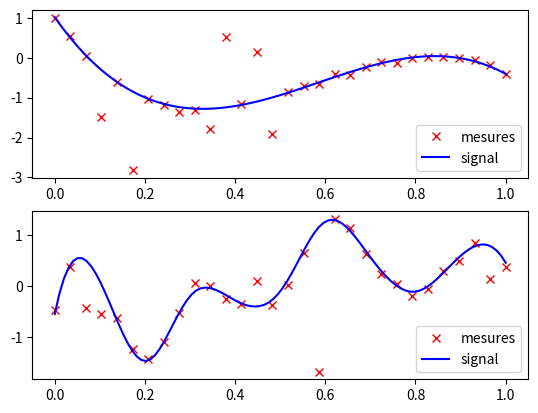
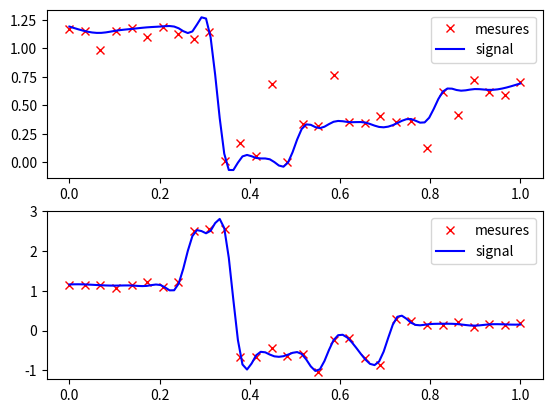

Reproduce these figures in Python, in order.
# -*- coding: utf - 8 -*-
"""
Avril 2020

[redacted]
"""
"""
Creation de signaux aleatoires.
"""

import numpy as np
import scipy as sp
import scipy.signal
import matplotlib.pyplot as plt

def stationary_signal(shape, regularity, noise_func=lambda x: x, seed=None):
    """
    Create samples from stationary signal.

    Parameters
    ----------
    shape : tuple
        Number of samples in 1D or 2D.
    regularity : float
        Scalar number between 0 and 1 to control the regularity of
        the sampled signal; 0 being close to random whereas 1 being
        spatially highly correlated.
    noise_func : function
        Add noise to samples according to function, defaut is no
        noise added.
	seed : integer
		Seed of the random generator, defaut is a random seed.

    Returns
    -------
    pts : tuple of numpy vectors
        x and y coordinates of the samples.
    Zi : numpy array
        Array of samples with size shape.
    f : scipy interpolation function
        analytic spline function which outputs the samples.

    Examples
    --------
    # 1d case example with 20 non noisy samples at 0.6 regularity
    >>> x, z, f = stationary_signal((20,), 0.6)
    # plot results
    >>> plt.plot(x, z, 'bx', label='samples')
    >>> xi = np.arange(0, 1+0.01, 0.01)
    >>> plt.plot(xi, f(xi), 'r', label='analytic function')
    >>> plt.legend()
    """
    # init
    if seed is not None:
        np.random.seed(seed)
    else:
        seed = np.random.rand()
        seed = int(str(seed)[2:10])
        np.random.seed(seed)
    shape = (shape[0], 1) if len(shape) == 1 else shape

    # node points value of spline surface
    shape_node = (int(4 + (1 - regularity) ** 2 * shape[0]),
                  int(4 + (1 - regularity) ** 2 * shape[1]))
    Z = np.random.randn(*shape_node)

    # interpolation
    x, y = np.arange(0, shape_node[1]) / (max(shape_node) - 1), \
           np.arange(0, shape_node[0]) / (max(shape_node) - 1)
    xi, yi = np.linspace(0, shape_node[1] - 1, shape[1]) / (max(shape_node) - 1), \
             np.linspace(0, shape_node[0] - 1, shape[0]) / (max(shape_node) - 1)
    f = sp.interpolate.RectBivariateSpline(y, x, Z)
    Zi = f(yi, xi)

    # reshape
    if shape[0] == 1 or shape[1] == 1:
        pts = xi if shape[0] == 1 else yi
        Zi = Zi.flatten()
        f = sp.interpolate.interp1d(pts, Zi, kind='cubic',
                                    fill_value = "extrapolate")
    else:
        pts = (xi, yi)

    return pts, noise_func(Zi), f, seed


def non_stationary_signal(shape, walk_prob=0.02, switch_prob=0.1, noise_func=lambda x: x, seed=None):
    """
    Create stationary signal samples.

    Parameters
    ----------
    shape : tuple
        Number of samples in 1D or 2D.
    walk_prob : float
        Positive scalar number to control smoothness in stationary
        states.
    switch_prob : float
        Positive scalar number between 0 and 1 to tune frequency
        of transition between stationary states.
    noise_func : function
        Add noise to samples according to function, defaut is no
        noise added.
	seed : integer
		Seed of the random generator, defaut is a random seed.

    Returns
    -------
    pts : tuple of numpy vectors
        x and y coordinates of the samples.
    Z : numpy array
        Array of samples with size shape.
    f : scipy interpolation function
        analytic spline function which outputs the samples.

    Examples
    --------
    # 1d case example with 40 non noisy samples
    >>> x, z, f = non_stationary_signal((40,), switch_prob=0.2)
    # plot results
    >>> plt.plot(x, z, 'bx', label='samples')
    >>> xi = np.arange(0, 1+0.01, 0.01)
    >>> plt.plot(xi, f(xi), 'r', label='analytic function')
    >>> plt.legend()

    """
    # init
    if seed is not None:
        np.random.seed(seed)
    else:
        seed = np.random.rand()
        seed = int(str(seed)[2:10])
        np.random.seed(seed)
    shape = (shape[0], 1) if len(shape) == 1 else shape

    # first dimension
    z_x = np.zeros(shape[0])
    z_x[0] = np.random.randn()
    for x in range(1, shape[0]):
        w = int(np.random.rand() < switch_prob)
        z_x[x] = (1 - w) * (z_x[x - 1] + walk_prob * np.random.randn()) + w * np.random.randn()

    # second dimension
    z_y = np.zeros(shape[1])
    z_y[0] = np.random.randn()
    for y in range(1, shape[1]):
        w = int(np.random.rand() < switch_prob)
        z_y[y] = (1 - w) * (z_y[y - 1] + walk_prob * np.random.randn()) + w * np.random.randn()

    # outer product and spline function
    Z = np.outer(z_x, z_y)
    x, y = np.linspace(0, 1, shape[1]), np.linspace(0, 1, shape[0])

    if shape[0] == 1 or shape[1] == 1:
        Z = Z.flatten()
        pts = np.linspace(0, 1, Z.size)
        f = sp.interpolate.interp1d(pts, Z, kind='cubic')
    else:
        pts = (x, y)
        f = sp.interpolate.RectBivariateSpline(y, x, Z)

    return pts, noise_func(Z), f, seed


def add_bivariate_noise(x, std1, ratio=20, prob=0.15):
    """
    Add bivariate normal noise to x.

    Parameters
    ----------
    x : numpy array
        Samples to which noise is added.
    std1 : float
        Positive scalar value, standard deviation of first distribution.
    ratio : float
        Positive scalar value, ratio between standard deviations of second
        and first distributions.
    prob : float
        Scalar number between 0 and 1, switching probability value between
        the two distributions.

    Returns
    -------
    numpy array of noisy samples.


    Examples
    --------
    # 1d case example with 20 non noisy samples at 0.6 regularity
    >>> x, z, f = stationary_signal((20,), 0.6)
    # add noise with std1=0.1
    >>> zn = add_bivariate_noise(z, 0.1)
    # plot results
    >>> plt.plot(x, z, 'bx', label='samples')
    >>> plt.plot(x, zn, 'ko', label='noisy samples')
    >>> xi = np.arange(0, 1+0.01, 0.01)
    >>> plt.plot(xi, f(xi), 'r', label='analytic function')
    >>> plt.legend()
    """
    # first distribution random values
    noise1 = std1 * np.random.randn(*x.shape)

    # second distribution random values
    noise2 = ratio * std1 * np.random.randn(*x.shape)

    # boolean draw and bivariate noise
    W = np.random.rand(*x.shape) > prob
    noise = noise1 * W + noise2 *~W

    return x + noise


def add_student_noise(x, std, df=1.5):
    """
    Add to x noise drawn with student's t distribution.

    Parameters
    ----------
    x : numpy array
        Samples to which noise is added.
    std : float
        Positive scalar value, standard deviation of the distribution.
    df : float
        Positive scalar value, degree of freedom. Distribution gets closer
        to normal as df goes to infinity.

    Returns
    -------
    numpy array of noisy samples.


    Examples
    --------
    # 1d case example with 20 non noisy samples at 0.6 regularity
    >>> x, z, f = stationary_signal((20,), 0.6)
    # add noise with std1=0.1
    >>> zn = add_student_noise(z, 0.1)
    # plot results
    >>> plt.plot(x, z, 'bx', label='samples')
    >>> plt.plot(x, zn, 'ko', label='noisy samples')
    >>> xi = np.arange(0, 1+0.01, 0.01)
    >>> plt.plot(xi, f(xi), 'r', label='analytic function')
    >>> plt.legend()
    """
    # distribution random values
    noise = std * np.random.standard_t(df, size=x.shape)

    return x + noise

if __name__ == "__main__":

    # STATIONNAIRE

    # definition de la fonction de bruit avec ecart type à 0.05 et probabilité de switch à 15%
    nfunc = lambda x: add_bivariate_noise(x, 0.05, prob=0.15)

    # signal stationnaire bruité de 30 points et régularité à 0.9
    x1, z1, f1, seed = stationary_signal((30, ), 0.9, noise_func=nfunc)
    # signal stationnaire bruité de 30 points et régularité à 0.5
    x2, z2, f2, seed = stationary_signal((30, ), 0.5, noise_func=nfunc)

    # affichage
    xi = np.linspace(0, 1, 100)
    fig, axs = plt.subplots(2, 1)
    axs[0].plot(x1, z1, 'rx', label='mesures')
    axs[0].plot(xi, f1(xi), 'b', label='signal')
    axs[0].legend()
    axs[1].plot(x2, z2, 'rx', label='mesures')
    axs[1].plot(xi, f2(xi), 'b', label='signal')
    axs[1].legend()

    # NON STATIONNAIRE

    # definition de la fonction de bruit avec ecart type à 0.01
    nfunc = lambda x: add_student_noise(x, 0.03)

    # signal non stationnaire bruité de 30 points
    x1, z1, f1, seed = non_stationary_signal((30, ), switch_prob=0.1, noise_func=nfunc)
    # signal non stationnaire bruité de 30 points et probabilité de switch plus grande
    x2, z2, f2, seed = non_stationary_signal((30, ), switch_prob=0.2, noise_func=nfunc)

    # affichage
    xi = np.linspace(0, 1, 100)
    fig, axs = plt.subplots(2, 1)
    axs[0].plot(x1, z1, 'rx', label='mesures')
    axs[0].plot(xi, f1(xi), 'b', label='signal')
    axs[0].legend()
    axs[1].plot(x2, z2, 'rx', label='mesures')
    axs[1].plot(xi, f2(xi), 'b', label='signal')
    axs[1].legend()

